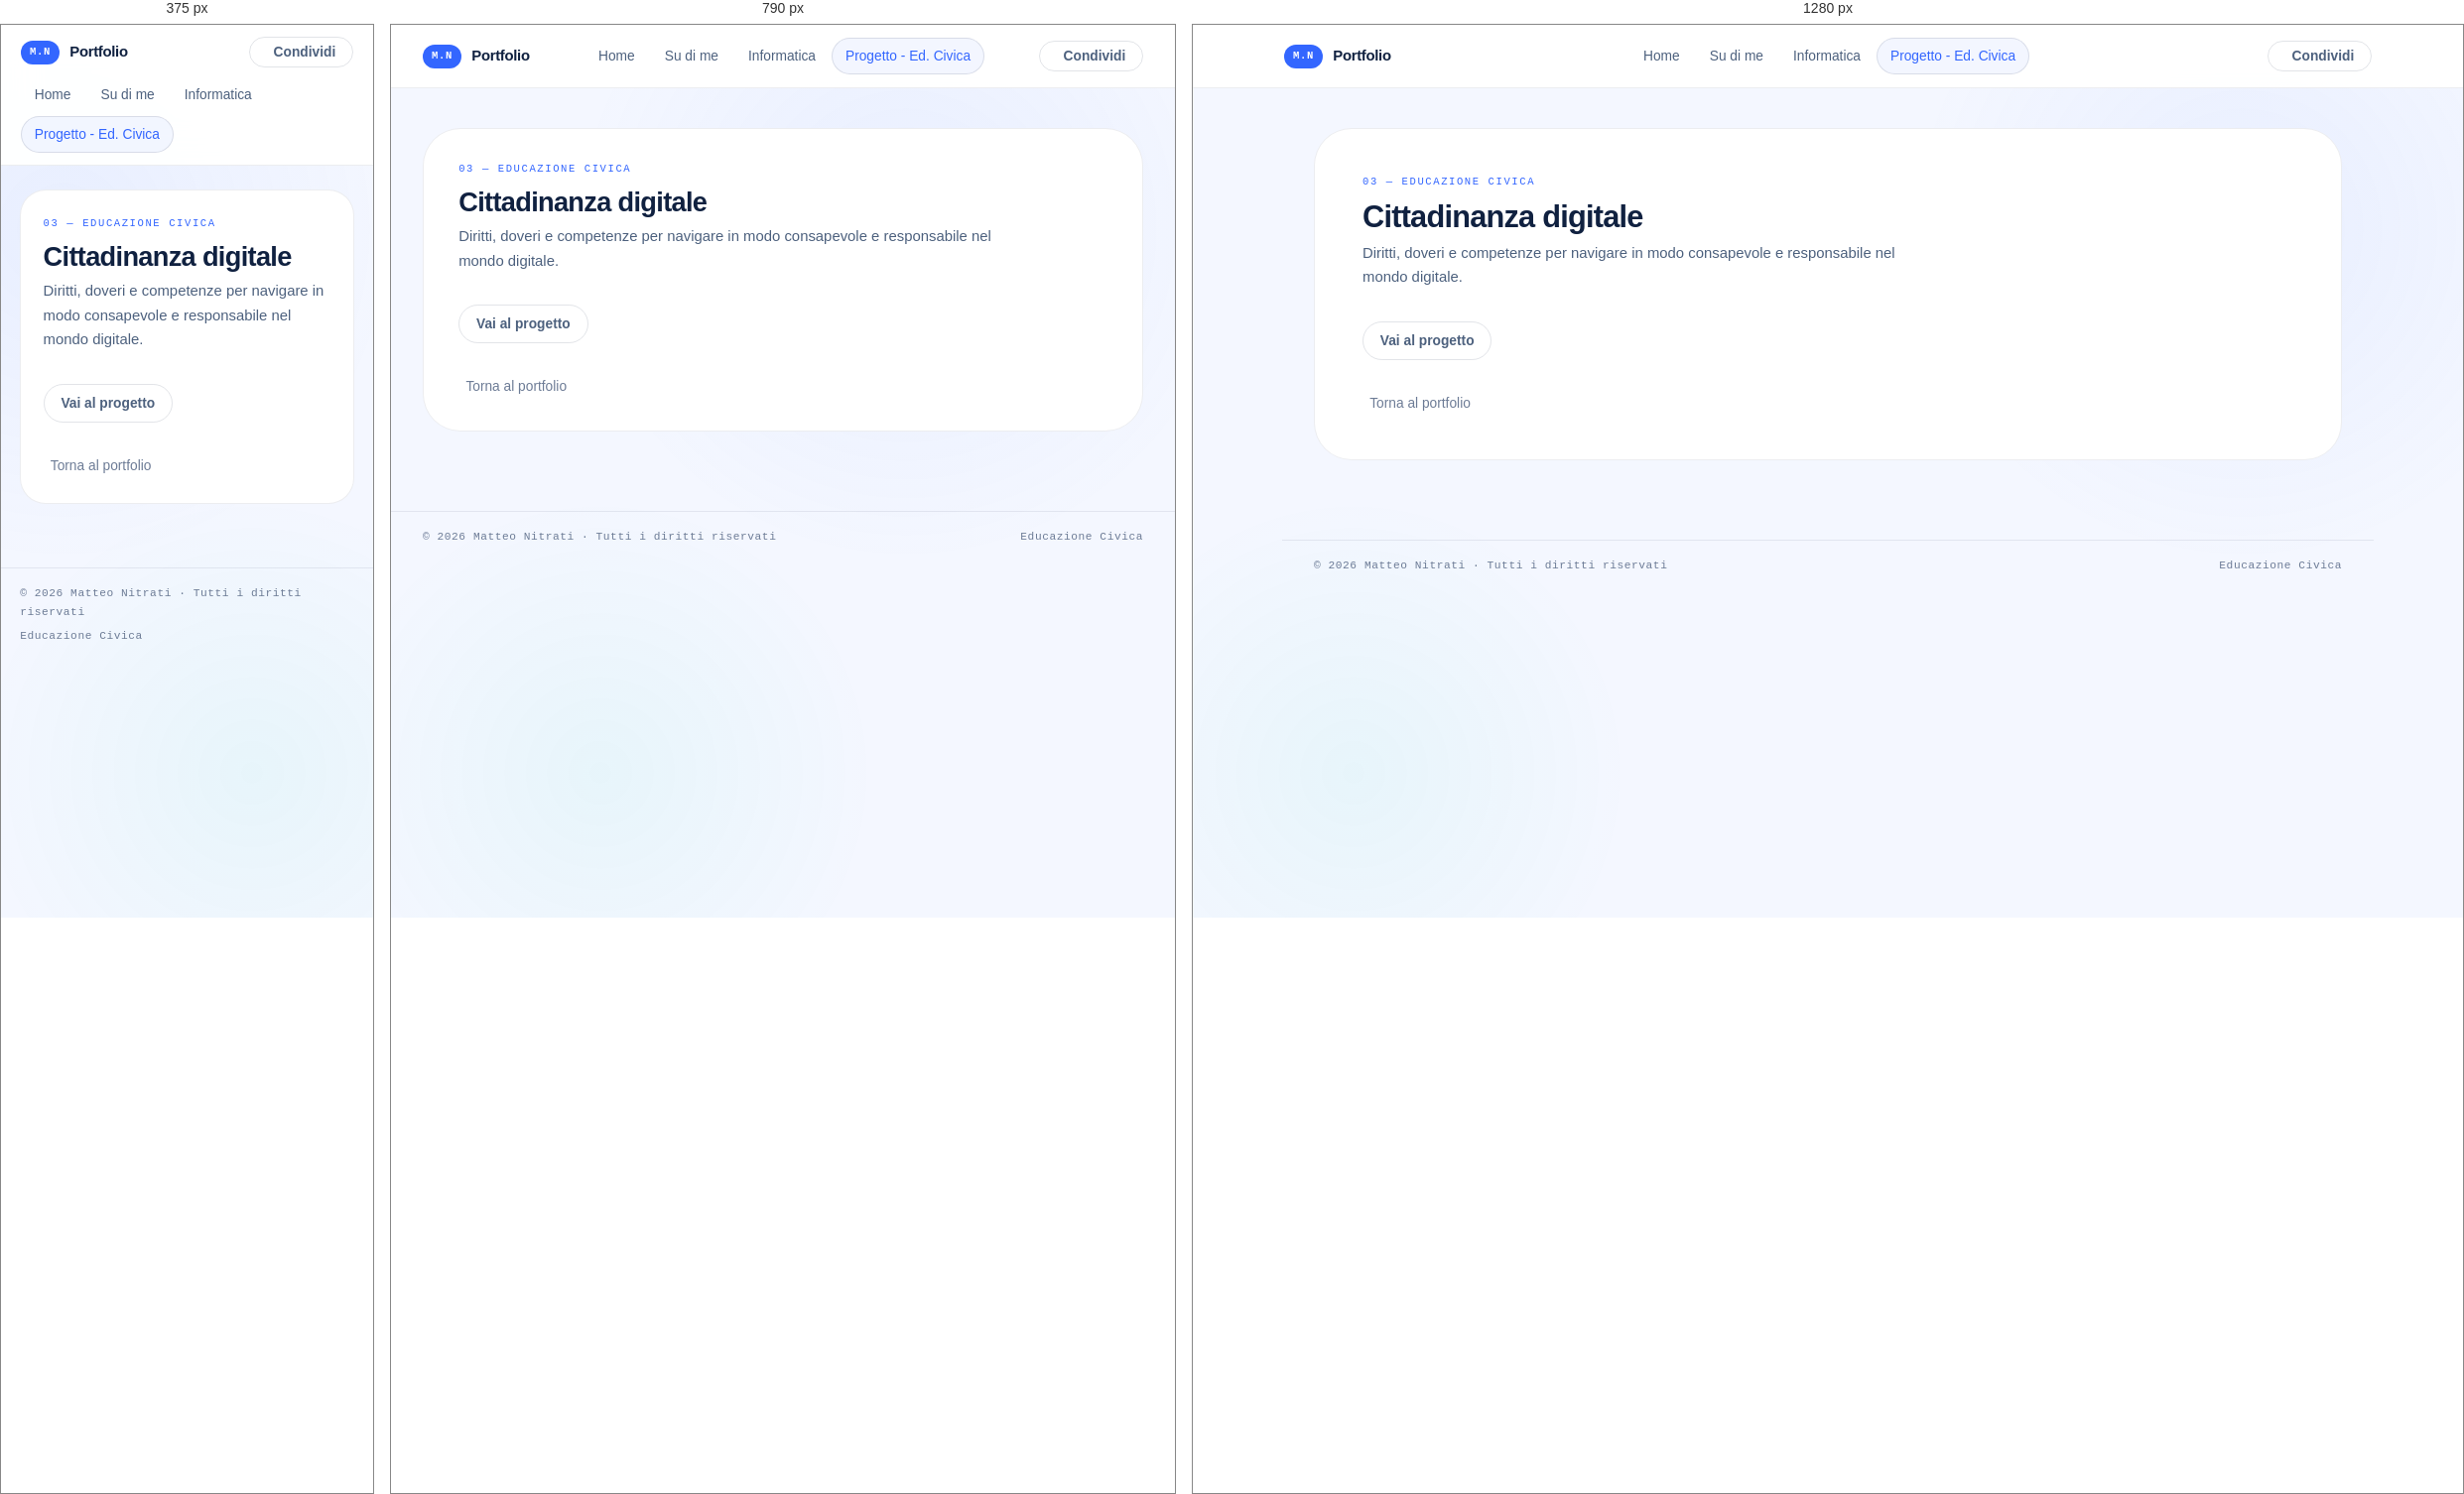
Rendered at 375 px, 790 px and 1280 px, left to right.

<!-- file: educazionecivica.html -->
<!DOCTYPE html>
<html lang="it">
<head>
    <meta charset="UTF-8">
    <meta name="viewport" content="width=device-width, initial-scale=1.0">
    <meta name="description" content="Educazione civica e cittadinanza digitale — Portfolio Matteo Nitrati">
    <meta name="author" content="Matteo Nitrati">
    <title>Educazione Civica · Portfolio Matteo Nitrati</title>
    <link rel="icon" href="favicon.ico" type="image/x-icon">
    <link rel="stylesheet" href="shared.css">
    <link rel="stylesheet" href="https://cdnjs.cloudflare.com/ajax/libs/font-awesome/6.4.0/css/all.min.css" crossorigin="anonymous">
</head>

<body>

    <header>
        <div class="header-inner">
            <a class="logo" href="index.html">
                <span class="logo-badge">M.N</span>
                <span class="logo-name">Portfolio</span>
            </a>
            <nav>
                <ul>
                    <li><a href="index.html">Home</a></li>
                    <li><a href="index.html#autobiografia">Su di me</a></li>
                    <li><a href="informatica.html">Informatica</a></li>
                    <li><a href="index_edc.html" class="active">Progetto - Ed. Civica</a></li>
                </ul>
            </nav>
            <div class="header-actions">
                <button class="btn" id="shareBtn">
                    <i class="fas fa-share-nodes"></i> Condividi
                </button>
            </div>
        </div>
    </header>

    <main>
        <section class="section">
            <span class="label">03 — educazione civica</span>
            <h1 class="section-title">Cittadinanza digitale</h1>
            <p class="section-sub">Diritti, doveri e competenze per navigare in modo consapevole e responsabile nel mondo digitale.</p>
            <div class="content">
                <article class="project-article">
                    <a href="index_edc.html" class="btn">Vai al progetto</a>
                </article>
            </div>

            <a class="back-link" href="index.html">
                <i class="fas fa-arrow-left"></i> Torna al portfolio
            </a>
        </section>
    </main>

    <footer>
        <p>© 2026 Matteo Nitrati · Tutti i diritti riservati</p>
        <p>Educazione Civica</p>
    </footer>

    <script>
        document.getElementById('shareBtn').addEventListener('click', () => {
            if (navigator.share) {
                navigator.share({ title: 'Educazione Civica · Portfolio Matteo Nitrati', url: location.href });
            } else {
                navigator.clipboard.writeText(location.href).then(() => alert('Link copiato negli appunti!'));
            }
        });
    </script>

</body>
</html>

/* @media block from shared.css */
@media (max-width: 900px) {
    .section { padding: 2rem 2.2rem; }
}

/* @media block from shared.css */
@media (max-width: 680px) {
    .header-inner {
        flex-wrap: wrap;
        justify-content: space-between;
        padding: 0.75rem 1.25rem;
        row-gap: 0.6rem;
    }
    nav { order: 3; flex: none; width: 100%; }
    nav ul { flex-wrap: wrap; }
    main { padding: 1.5rem 1.2rem 4rem; gap: 1rem; }
    .section { padding: 1.6rem 1.4rem; border-radius: var(--r-lg); }
    .card-grid, .proj-grid { grid-template-columns: 1fr; }
    footer { flex-direction: column; align-items: flex-start; gap: 0.3rem; padding: 1rem 1.2rem 2rem; }
}